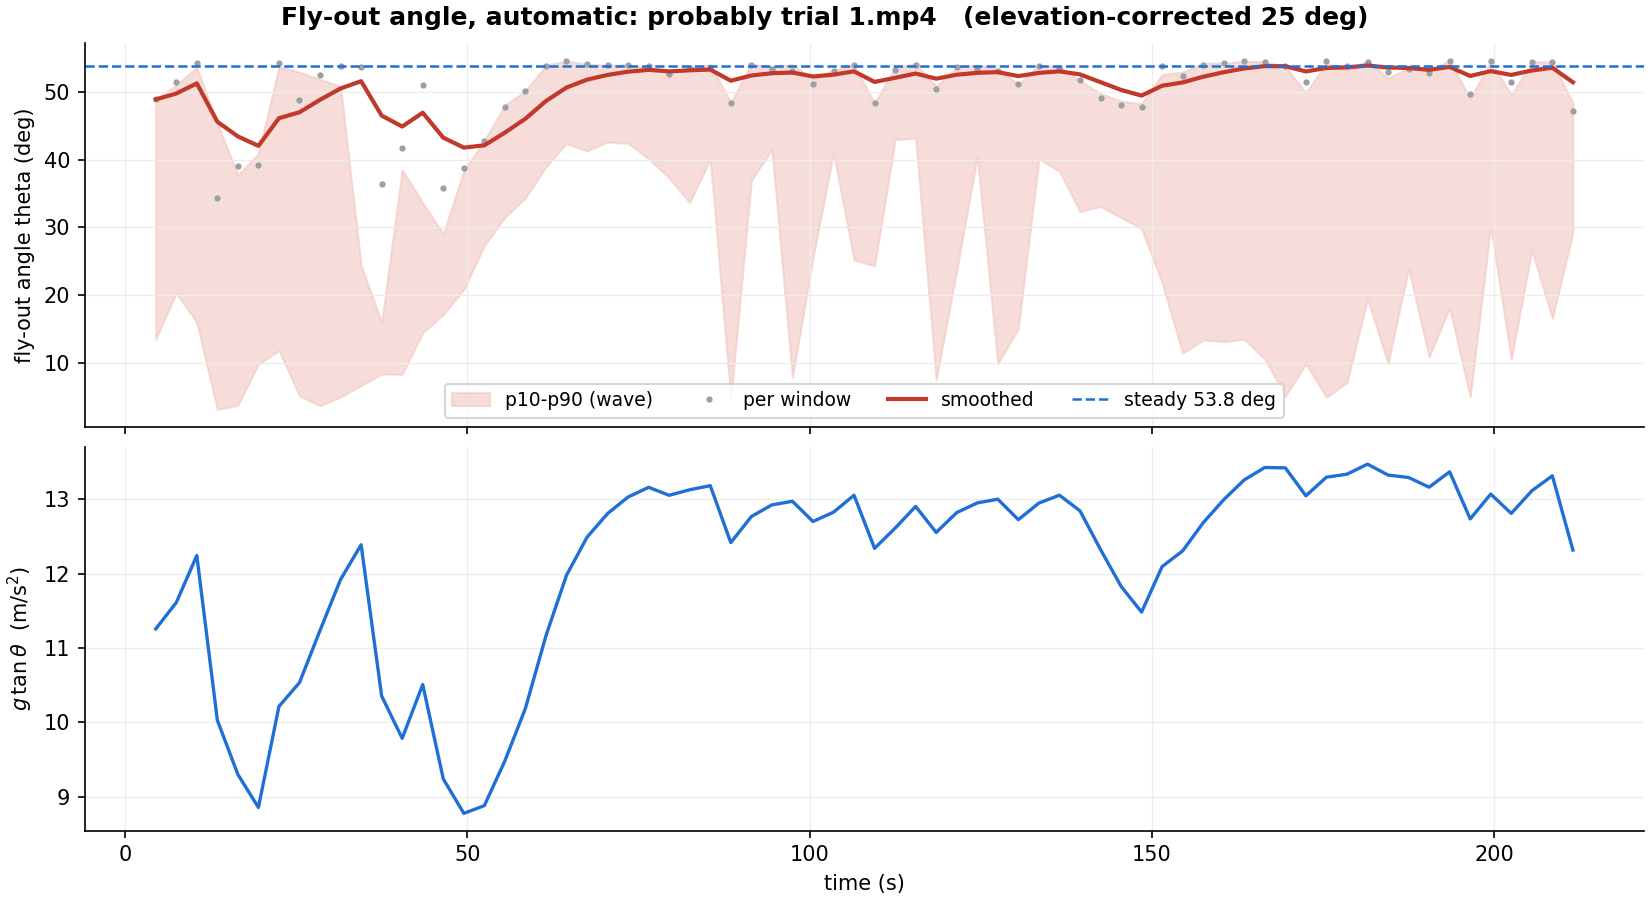

Source data for this figure (header and first rows):
time, theta_apparent, lo, hi, n, sides, rest, theta, theta_ema
4.5, 56.58, 13.48, 48.93, 13, 2, 0, 48.93, 48.93
7.5, 60.13, 20.31, 51.07, 19, 2, 0, 51.56, 49.81
10.5, 64.02, 15.92, 53.66, 19, 2, 0, 54.29, 51.3
13.5, 38.59, 3.086, 45.39, 7, 2, 0, 34.29, 45.63
16.5, 44.31, 3.699, 37.77, 6, 2, 0, 39.12, 43.46
19.5, 44.49, 9.791, 40.93, 5, 2, 0, 39.27, 42.06
22.5, 64.09, 11.81, 53.74, 14, 2, 0, 54.34, 46.15
25.5, 56.42, 5.105, 52.96, 16, 2, 0, 48.8, 47.04
28.5, 61.53, 3.647, 51.89, 41, 2, 0, 52.56, 48.88
31.5, 63.44, 4.917, 50.88, 36, 2, 0, 53.89, 50.55
34.5, 63.28, 6.629, 24.39, 88, 2, 0, 53.78, 51.63
37.5, 41.04, 8.319, 15.97, 51, 2, 0, 36.37, 46.54
40.5, 47.41, 8.287, 38.55, 61, 2, 0, 41.68, 44.92
43.5, 59.43, 14.43, 33.65, 79, 2, 0, 51.05, 46.97
46.5, 40.48, 17.1, 29.04, 93, 2, 0, 35.9, 43.28
49.5, 44, 20.81, 38.38, 117, 2, 0, 38.86, 41.81
52.5, 48.81, 27.33, 42.85, 141, 2, 0, 42.82, 42.14
55.5, 55.06, 31.5, 48.07, 114, 2, 0, 47.77, 44.02
58.5, 58.28, 34.35, 50.19, 112, 2, 0, 50.2, 46.08
61.5, 63.48, 38.97, 53.98, 83, 2, 0, 53.92, 48.69
64.5, 64.58, 42.42, 54.61, 92, 2, 0, 54.67, 50.69
67.5, 63.88, 41.31, 54.14, 72, 2, 0, 54.19, 51.85
70.5, 63.53, 42.62, 53.99, 75, 2, 0, 53.95, 52.55
73.5, 63.57, 42.43, 54.04, 89, 2, 0, 53.98, 53.03
76.5, 63.38, 40.15, 53.62, 92, 2, 0, 53.85, 53.3
79.5, 61.63, 37.32, 52.82, 71, 2, 0, 52.63, 53.08
82.5, 62.94, 33.69, 53.61, 72, 2, 0, 53.55, 53.24
85.5, 62.98, 40.08, 54.09, 59, 2, 0, 53.58, 53.35
88.5, 55.86, 4.642, 48.5, 51, 2, 0, 48.38, 51.69
91.5, 63.62, 36.96, 54.2, 52, 2, 0, 54.01, 52.47
94.5, 62.84, 41.55, 53.68, 63, 2, 0, 53.48, 52.8
97.5, 62.32, 7.814, 54.08, 53, 2, 0, 53.12, 52.91
100.5, 59.57, 25.51, 52, 66, 2, 0, 51.15, 52.32
103.5, 62.35, 41.01, 53.3, 71, 2, 0, 53.14, 52.59
106.5, 63.68, 25.21, 54, 49, 2, 0, 54.06, 53.08
109.5, 55.88, 24.3, 48.4, 49, 2, 0, 48.4, 51.52
112.5, 62.64, 42.98, 53.64, 56, 2, 0, 53.34, 52.13
115.5, 63.64, 43.24, 54.22, 56, 2, 0, 54.03, 52.76
118.5, 58.65, 7.444, 50.86, 44, 2, 0, 50.48, 52
121.5, 63.23, 23.64, 53.75, 58, 2, 0, 53.75, 52.58
124.5, 62.76, 40.51, 53.99, 65, 2, 0, 53.42, 52.86
127.5, 62.41, 9.833, 53.47, 48, 2, 0, 53.18, 52.97
130.5, 59.62, 15.03, 51.19, 56, 2, 0, 51.19, 52.38
133.5, 63.33, 40.1, 53.98, 65, 2, 0, 53.82, 52.86
136.5, 62.91, 38.33, 53.78, 73, 2, 0, 53.53, 53.08
139.5, 60.38, 32.31, 51.74, 79, 2, 0, 51.74, 52.63
142.5, 56.92, 33.11, 49.79, 115, 2, 0, 49.19, 51.48
145.5, 55.41, 31.47, 48.68, 118, 2, 0, 48.03, 50.33
148.5, 55.11, 29.8, 48.27, 121, 2, 0, 47.81, 49.49
151.5, 63.43, 21.8, 52.65, 104, 2, 0, 53.89, 50.96
154.5, 61.32, 11.41, 52.97, 75, 2, 0, 52.41, 51.44
157.5, 63.56, 13.37, 54.29, 86, 2, 0, 53.97, 52.29
160.5, 64.02, 13.12, 54.29, 70, 2, 0, 54.29, 52.95
163.5, 64.53, 13.48, 54.58, 62, 2, 0, 54.63, 53.51
166.5, 64.38, 10.53, 54.51, 27, 2, 0, 54.53, 53.85
169.5, 63.34, 5.076, 53.71, 13, 2, 0, 53.82, 53.84
172.5, 60.06, 9.795, 49.97, 22, 2, 0, 51.51, 53.07
175.5, 64.52, 4.904, 54.25, 24, 2, 0, 54.63, 53.59
178.5, 63.36, 7.064, 53.2, 19, 2, 0, 53.84, 53.67
181.5, 64.33, 19.42, 54.64, 14, 2, 0, 54.49, 53.94
... 10 more rows
